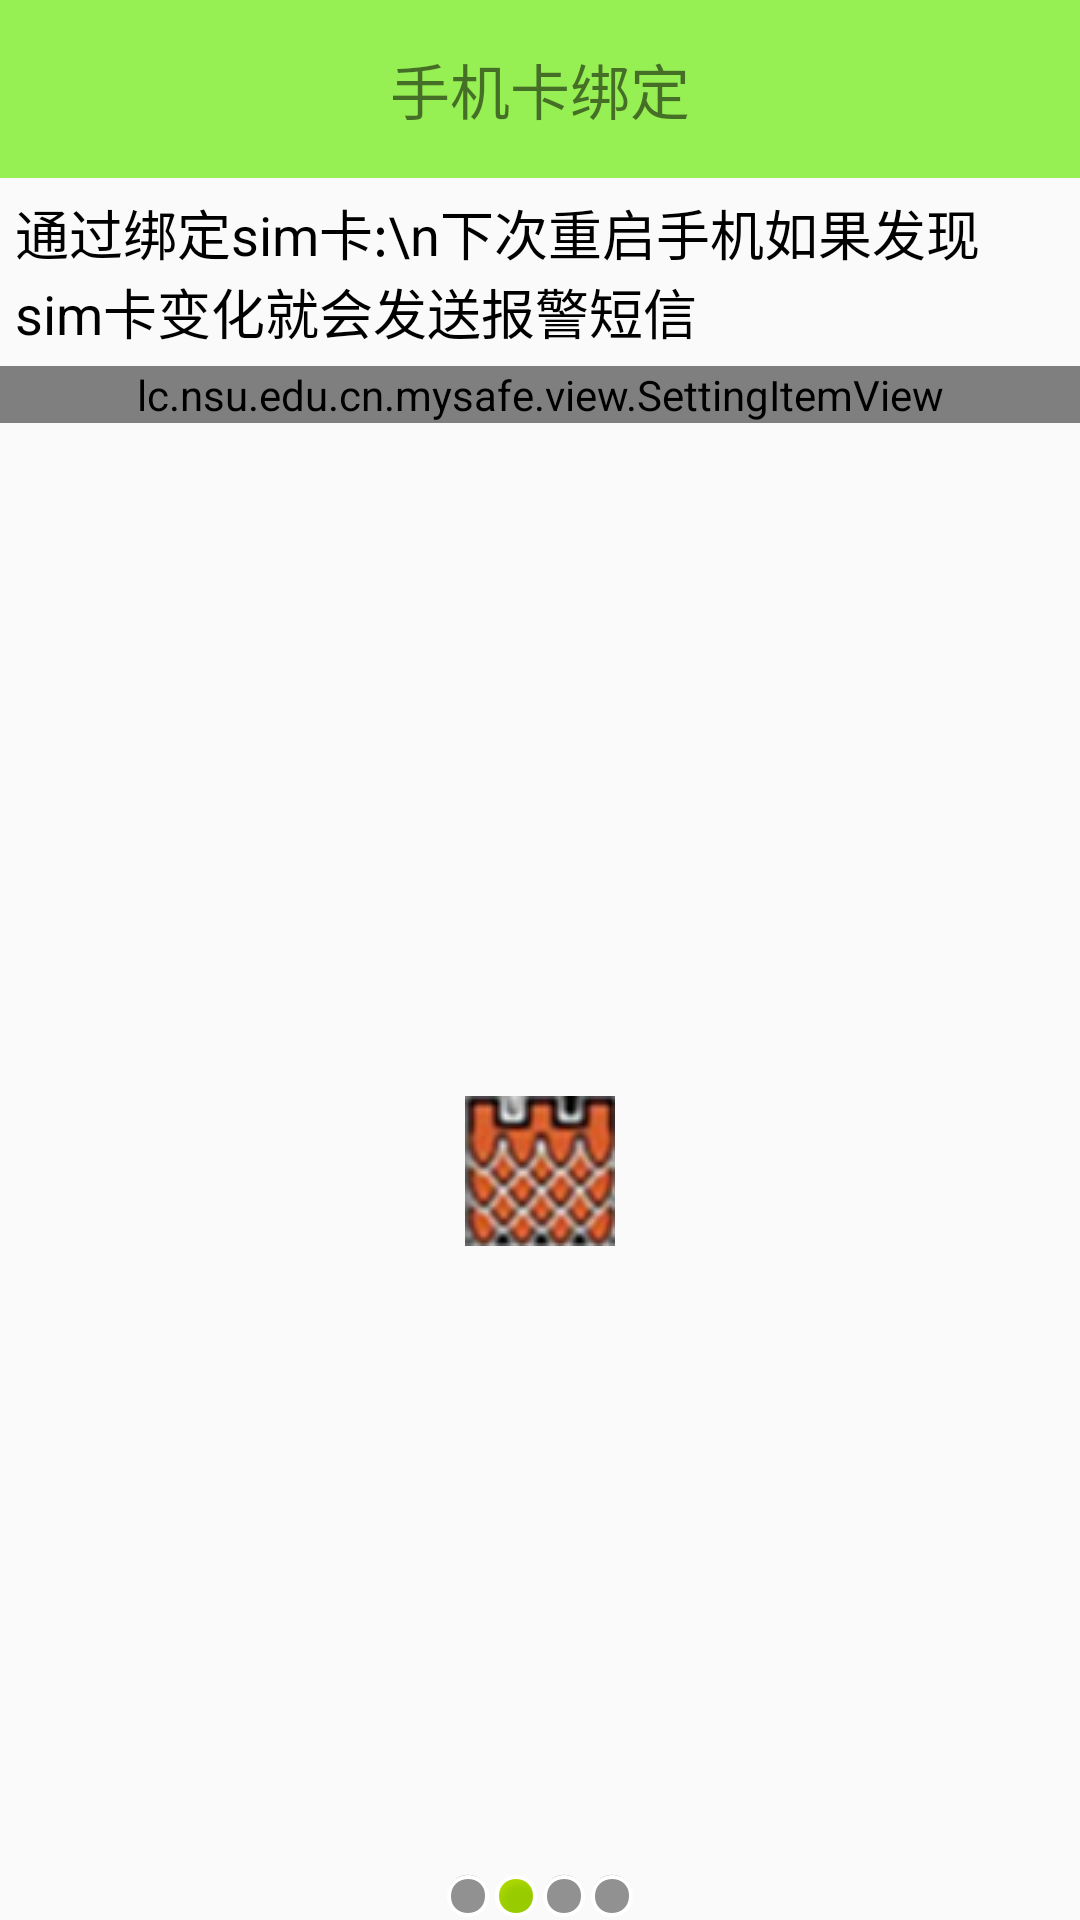

The Android layout XML behind this screen, and the referenced resources:
<!-- AndroidManifest.xml: application theme AppTheme -->
<!-- res/layout/activity_setup2.xml -->
<?xml version="1.0" encoding="utf-8"?>
<LinearLayout xmlns:android="http://schemas.android.com/apk/res/android"
    android:orientation="vertical" android:layout_width="match_parent"
    android:layout_height="match_parent">

    <TextView
        android:text="手机卡绑定"
        style="@style/TitleStyle"/>
    <TextView
        android:text="通过绑定sim卡:\n下次重启手机如果发现sim卡变化就会发送报警短信"
        android:layout_margin="5dp"
        android:textColor="#000"
        android:textSize="18sp"
        android:layout_width="wrap_content"
        android:layout_height="wrap_content" />
    <lc.nsu.edu.cn.mysafe.view.SettingItemView
        xmlns:mobilesafe="http://schemas.android.com/apk/res/lc.nsu.edu.cn.mysafe"
        android:id="@+id/siv_sim_bound"
        android:layout_width="match_parent"
        android:layout_height="wrap_content"
        mobilesafe:destitle="点击绑定sim卡"
        mobilesafe:desoff="sim卡未绑定"
        mobilesafe:deson="sim卡已绑定">
    </lc.nsu.edu.cn.mysafe.view.SettingItemView>
    <RelativeLayout
        android:layout_width="match_parent"
        android:layout_height="match_parent">
        <ImageView
            android:background="@drawable/home2"
            android:layout_centerInParent="true"
            android:layout_width="wrap_content"
            android:layout_height="wrap_content" />
        <LinearLayout
            android:gravity="center_horizontal"
            android:layout_width="match_parent"
            android:layout_height="wrap_content"
            android:layout_alignParentBottom="true">
            <ImageView
                android:background="@android:drawable/presence_invisible"
                android:layout_width="wrap_content"
                android:layout_height="wrap_content" />
            <ImageView
                android:background="@android:drawable/presence_online"
                android:layout_width="wrap_content"
                android:layout_height="wrap_content" />
            <ImageView
                android:background="@android:drawable/presence_invisible"
                android:layout_width="wrap_content"
                android:layout_height="wrap_content" />
            <ImageView
                android:background="@android:drawable/presence_invisible"
                android:layout_width="wrap_content"
                android:layout_height="wrap_content" />
        </LinearLayout>
    </RelativeLayout>
</LinearLayout>
<!-- resources referenced by this layout -->
<resources>
  <!-- drawable home2: png bitmap (drawable, 8444 bytes) -->
  <style name="TitleStyle">
          
          <item name="android:textSize">20sp</item>
          <item name="android:gravity">center</item>
          <item name="android:padding">15sp</item>
          <item name="android:background">#96f053</item>
          <item name="android:layout_width">match_parent</item>
          <item name="android:layout_height">wrap_content</item>
      </style>
  <style name="AppTheme" parent="Theme.AppCompat.Light.DarkActionBar">
          
          <item name="colorPrimary">@color/colorPrimary</item>
          <item name="colorPrimaryDark">#93ff08</item>
          <item name="colorAccent">#050301</item>
          <item name="windowActionBar">false</item>
          <item name="windowNoTitle">true</item>
      </style>
  <color name="colorPrimary">#3F51B5</color>
</resources>
